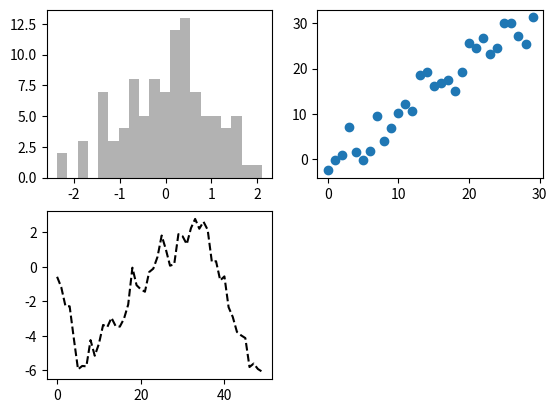

This chart was generated by the following Python code:
#!/usr/bin/env python

import numpy as np
from numpy.random import randn
import matplotlib.pyplot as plt

fig = plt.figure()
ax1 = fig.add_subplot(2, 2, 1)
ax2 = fig.add_subplot(2, 2, 2)
ax3 = fig.add_subplot(2, 2, 3)
plt.plot(randn(50).cumsum(), 'k--')
ax1.hist(randn(100), bins=20, color='k', alpha=0.3)
ax2.scatter(np.arange(30), np.arange(30) + 3 * randn(30))
plt.show()
